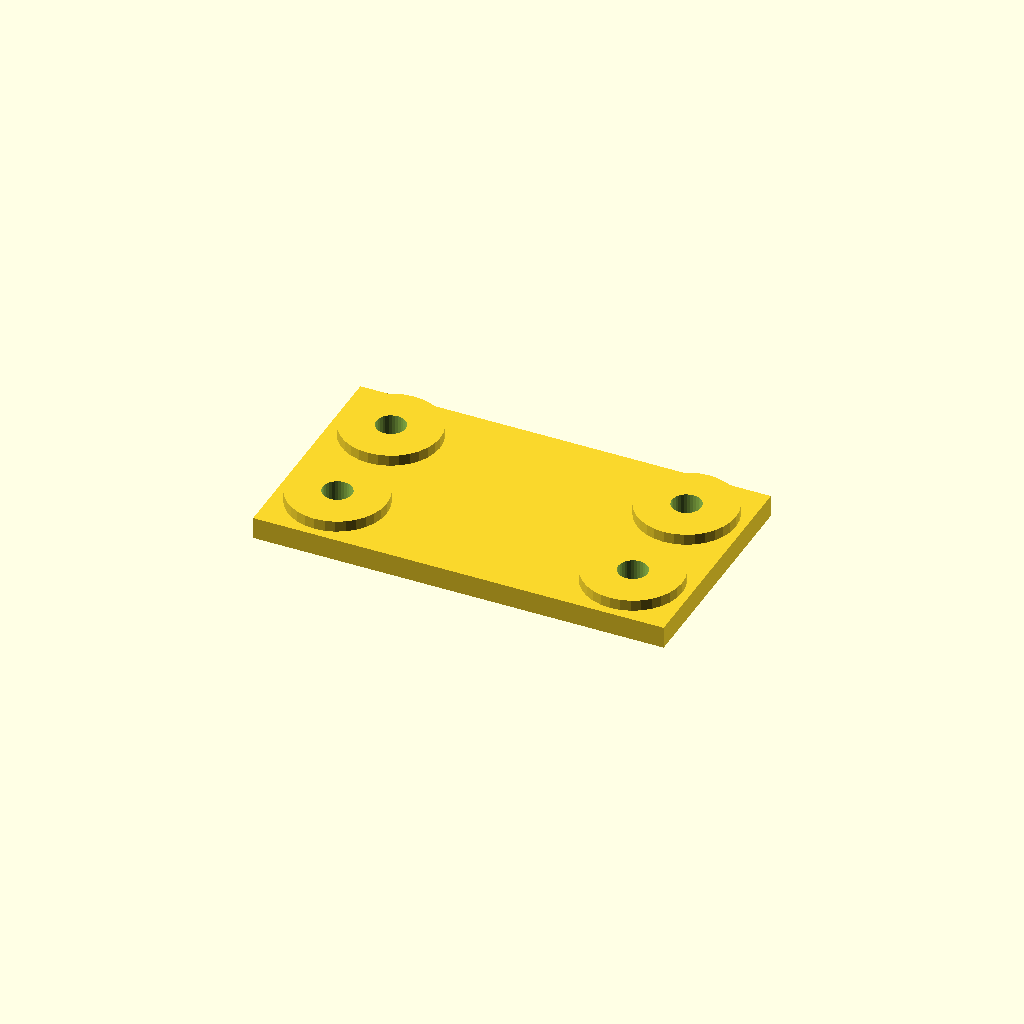
Cell 1 — every parameter at its default value.
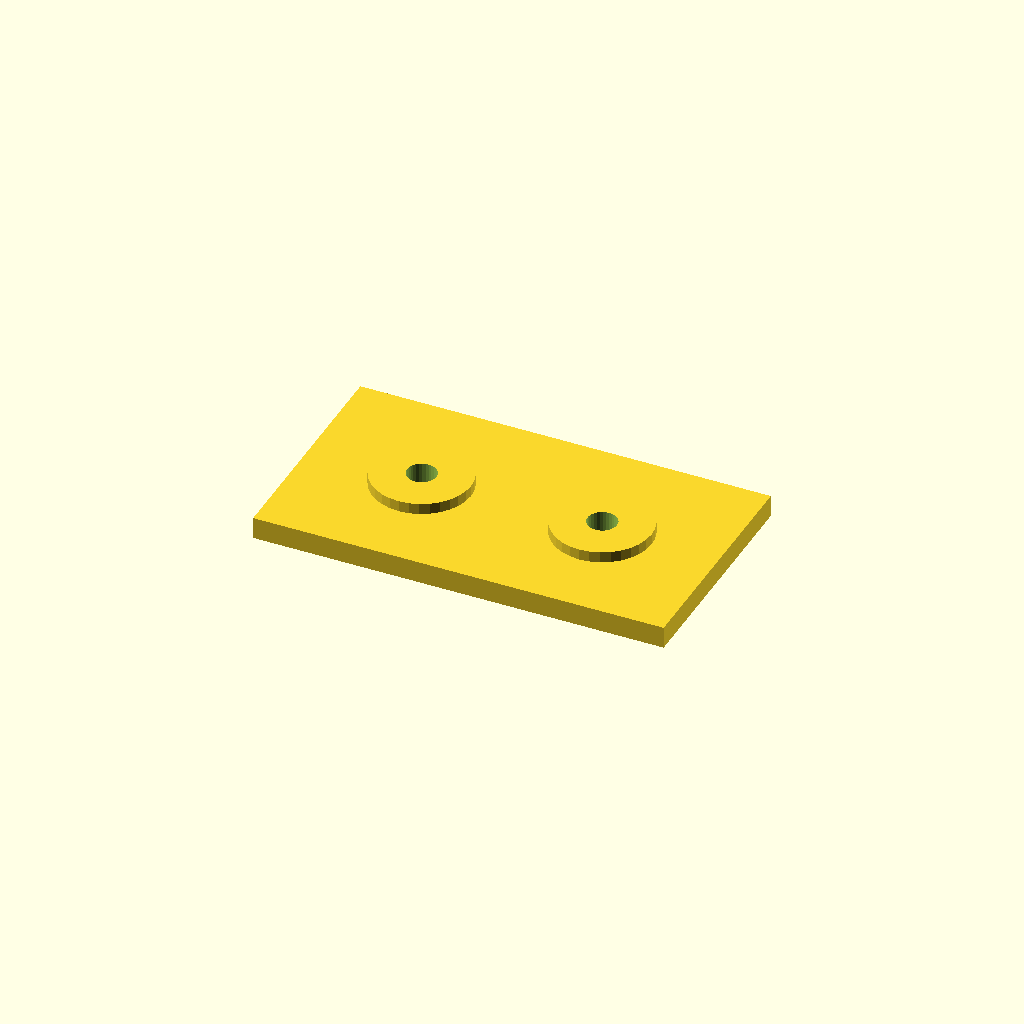
Cell 2: edge = 42 (everything else at default).
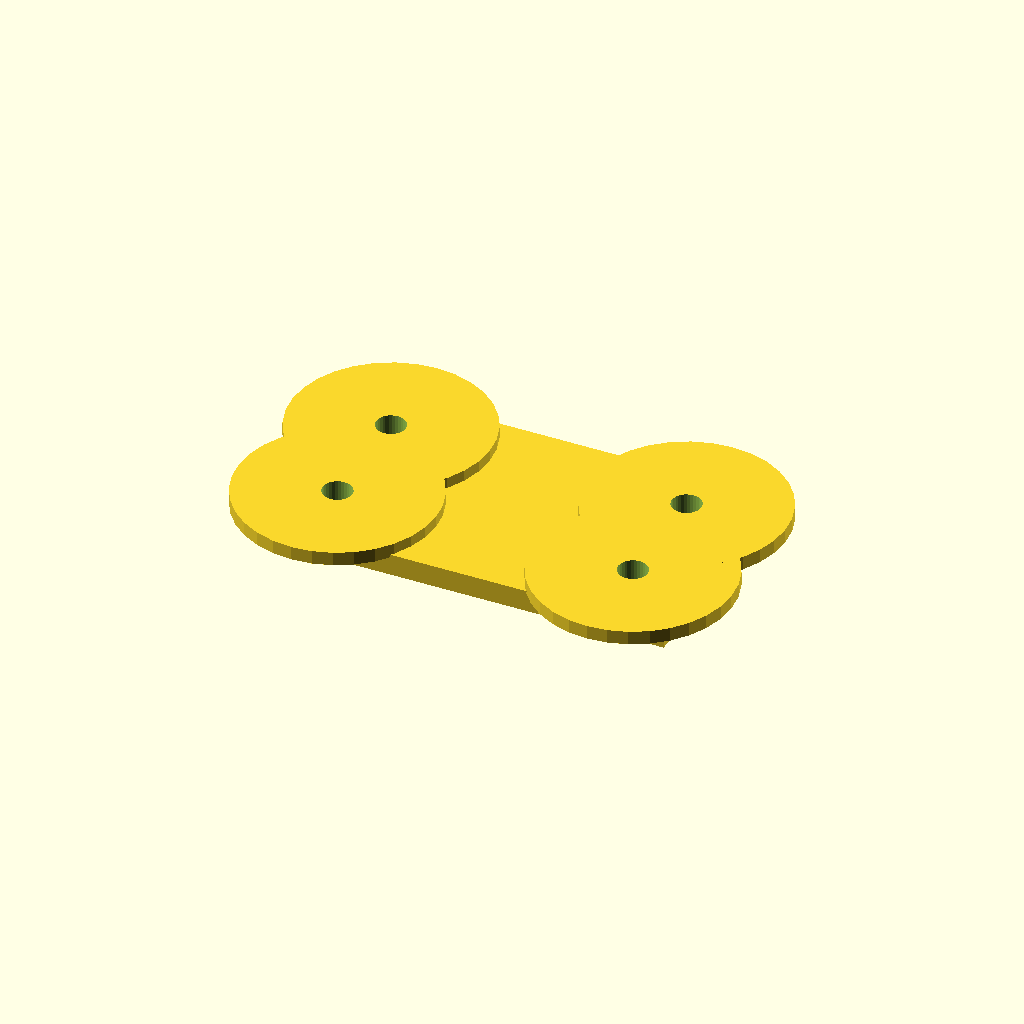
Cell 3: boss_d = 72 (everything else at default).
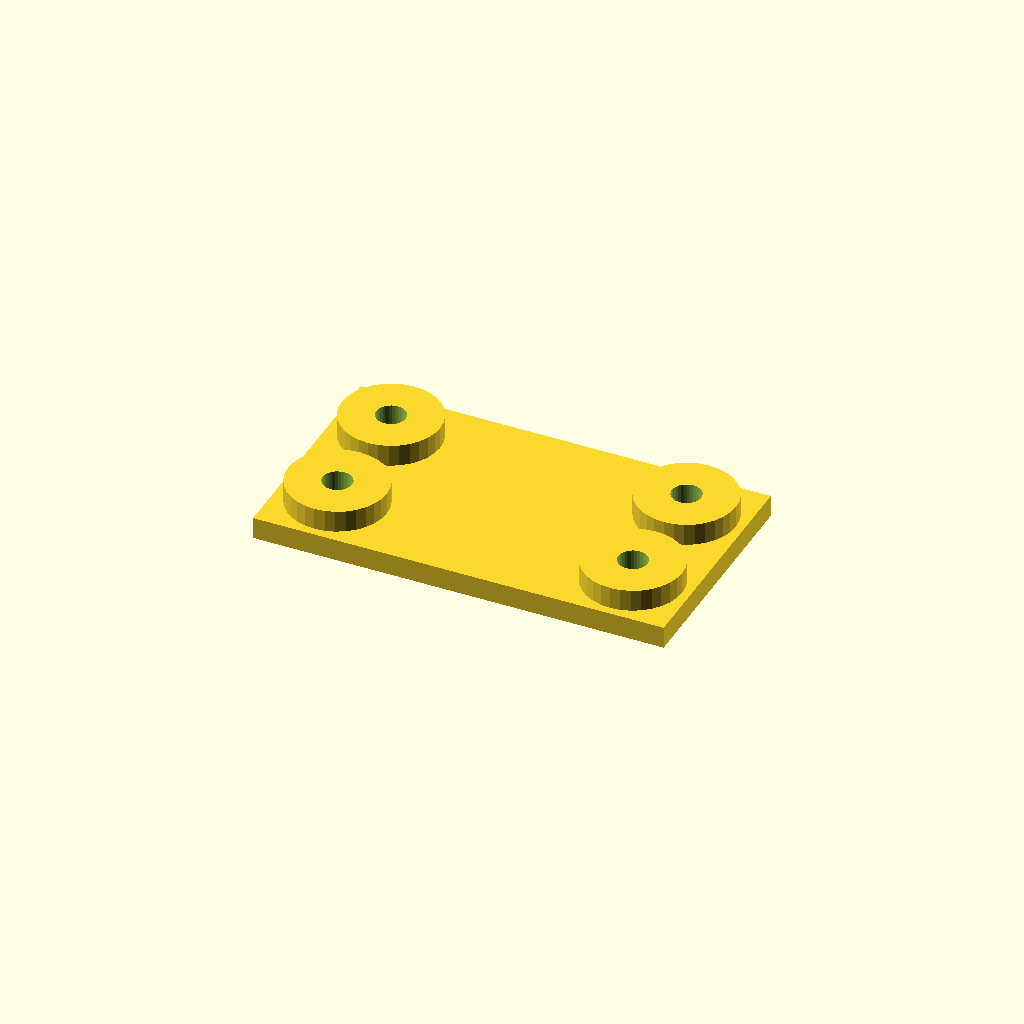
Cell 4: boss_h = 8 (everything else at default).
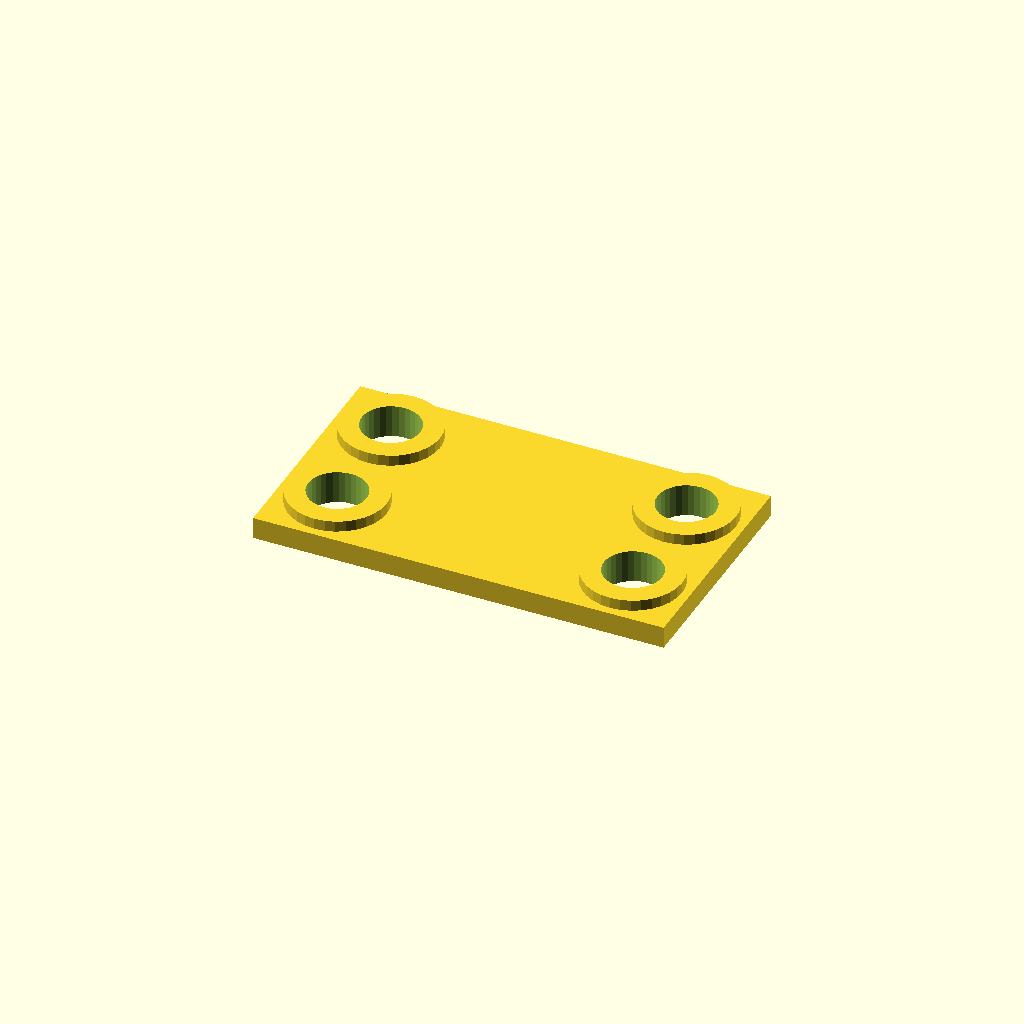
Cell 5: bore_d = 21 (everything else at default).
One fixed orthographic camera (rotation 55°, 0°, 25°; colour scheme Cornfield) for every cell.
Source of the model, optional_data/data/place1/anchorpads/part_0142.scad:
$fn = 32;

// ----------------------------------------------------------------------
// Anchor pads 150 x 84 x 12
// four corner bosses with anchor holes
// ----------------------------------------------------------------------

// --- parameters (mm) ---
plate = [150, 84, 8];    // base plate size (x, y, z)
pads = 4;                // boss count, one per corner
edge = 21;               // boss centre offset from the plate edge
boss_d = 36;             // boss diameter
boss_h = 4;              // boss height above the base plate
bore_d = 10.5;           // nominal hole diameter from the drawing
print_allowance = 0.25;  // clearance added for printing

// --- derived feature positions (mm) ---
hole_d = bore_d + print_allowance;  // = 10.75   hole diameter as printed
height = plate[2] + boss_h;         // = 12   overall height of the part
corner_x = plate[0] / 2 - edge;     // = 54   boss centre X
corner_y = plate[1] / 2 - edge;     // = 21   boss centre Y
feature_centers = [
  [corner_x, corner_y],
  [-corner_x, corner_y],
  [-corner_x, -corner_y],
  [corner_x, -corner_y]
];   // boss centres, anchor holes are drilled there

// base plate, four bosses standing on it, anchor holes all the way through
difference() {
  union() {
    cube(plate, center = true);
    for (centre = feature_centers)
      translate([centre[0], centre[1], plate[2] / 2 - 1])
        cylinder(d = boss_d, h = boss_h + 1);
  }
  for (centre = feature_centers)
    translate([centre[0], centre[1], -height])
      cylinder(d = hole_d, h = 2 * height + 2);  // through boss and plate
}
Parameter table extracted from the source (name, type, default, range or options):
plate: vector, default [150, 84, 8]
pads: number, default 4
edge: number, default 21
boss_d: number, default 36
boss_h: number, default 4
bore_d: number, default 10.5
print_allowance: number, default 0.25
